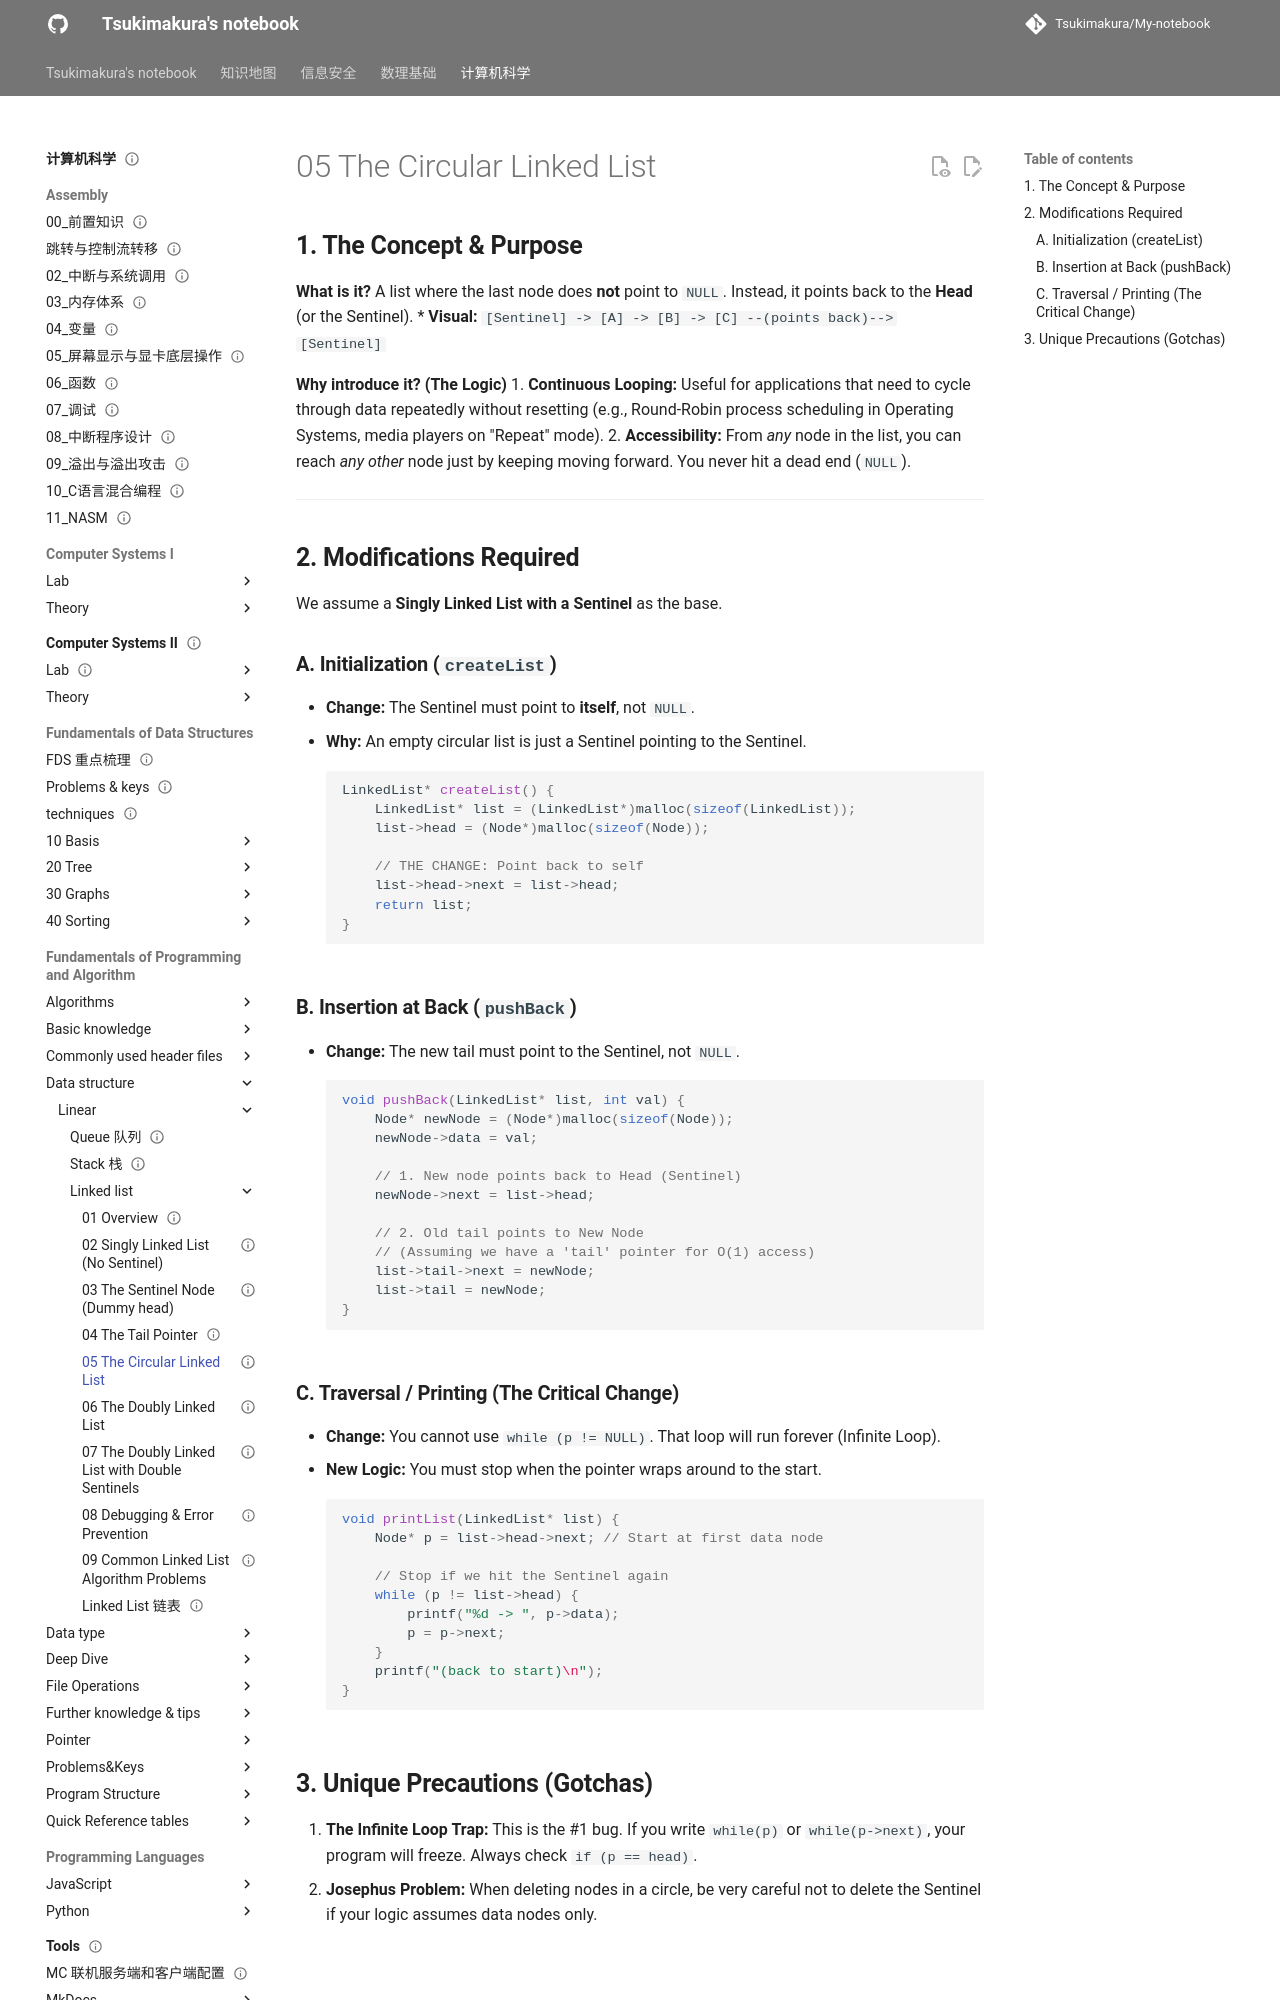

repository: Tsukimakura/My-notebook · page: 计算机科学/Fundamentals of Programming and Algorithm/Data structure/Linear/Linked list/05 The Circular Linked List/index.html · generator: mkdocs

---
title: "05 The Circular Linked List"
status: draft
tags: [cs]
created: null
updated: 2026-10-06
sources: []
---

# 05 The Circular Linked List

## **1. The Concept & Purpose**

**What is it?**
A list where the last node does **not** point to `NULL`. Instead, it points back to the **Head** (or the Sentinel).
*   **Visual:** `[Sentinel] -> [A] -> [B] -> [C] --(points back)--> [Sentinel]`

**Why introduce it? (The Logic)**
1. **Continuous Looping:** Useful for applications that need to cycle through data repeatedly without resetting (e.g., Round-Robin process scheduling in Operating Systems, media players on "Repeat" mode).
2. **Accessibility:** From *any* node in the list, you can reach *any other* node just by keeping moving forward. You never hit a dead end (`NULL`).

---

## **2. Modifications Required**

We assume a **Singly Linked List with a Sentinel** as the base.

### **A. Initialization (`createList`)**

*   **Change:** The Sentinel must point to **itself**, not `NULL`.
*   **Why:** An empty circular list is just a Sentinel pointing to the Sentinel.
```c
LinkedList* createList() {
    LinkedList* list = (LinkedList*)malloc(sizeof(LinkedList));
    list->head = (Node*)malloc(sizeof(Node));

    // THE CHANGE: Point back to self
    list->head->next = list->head;
    return list;
}
```
